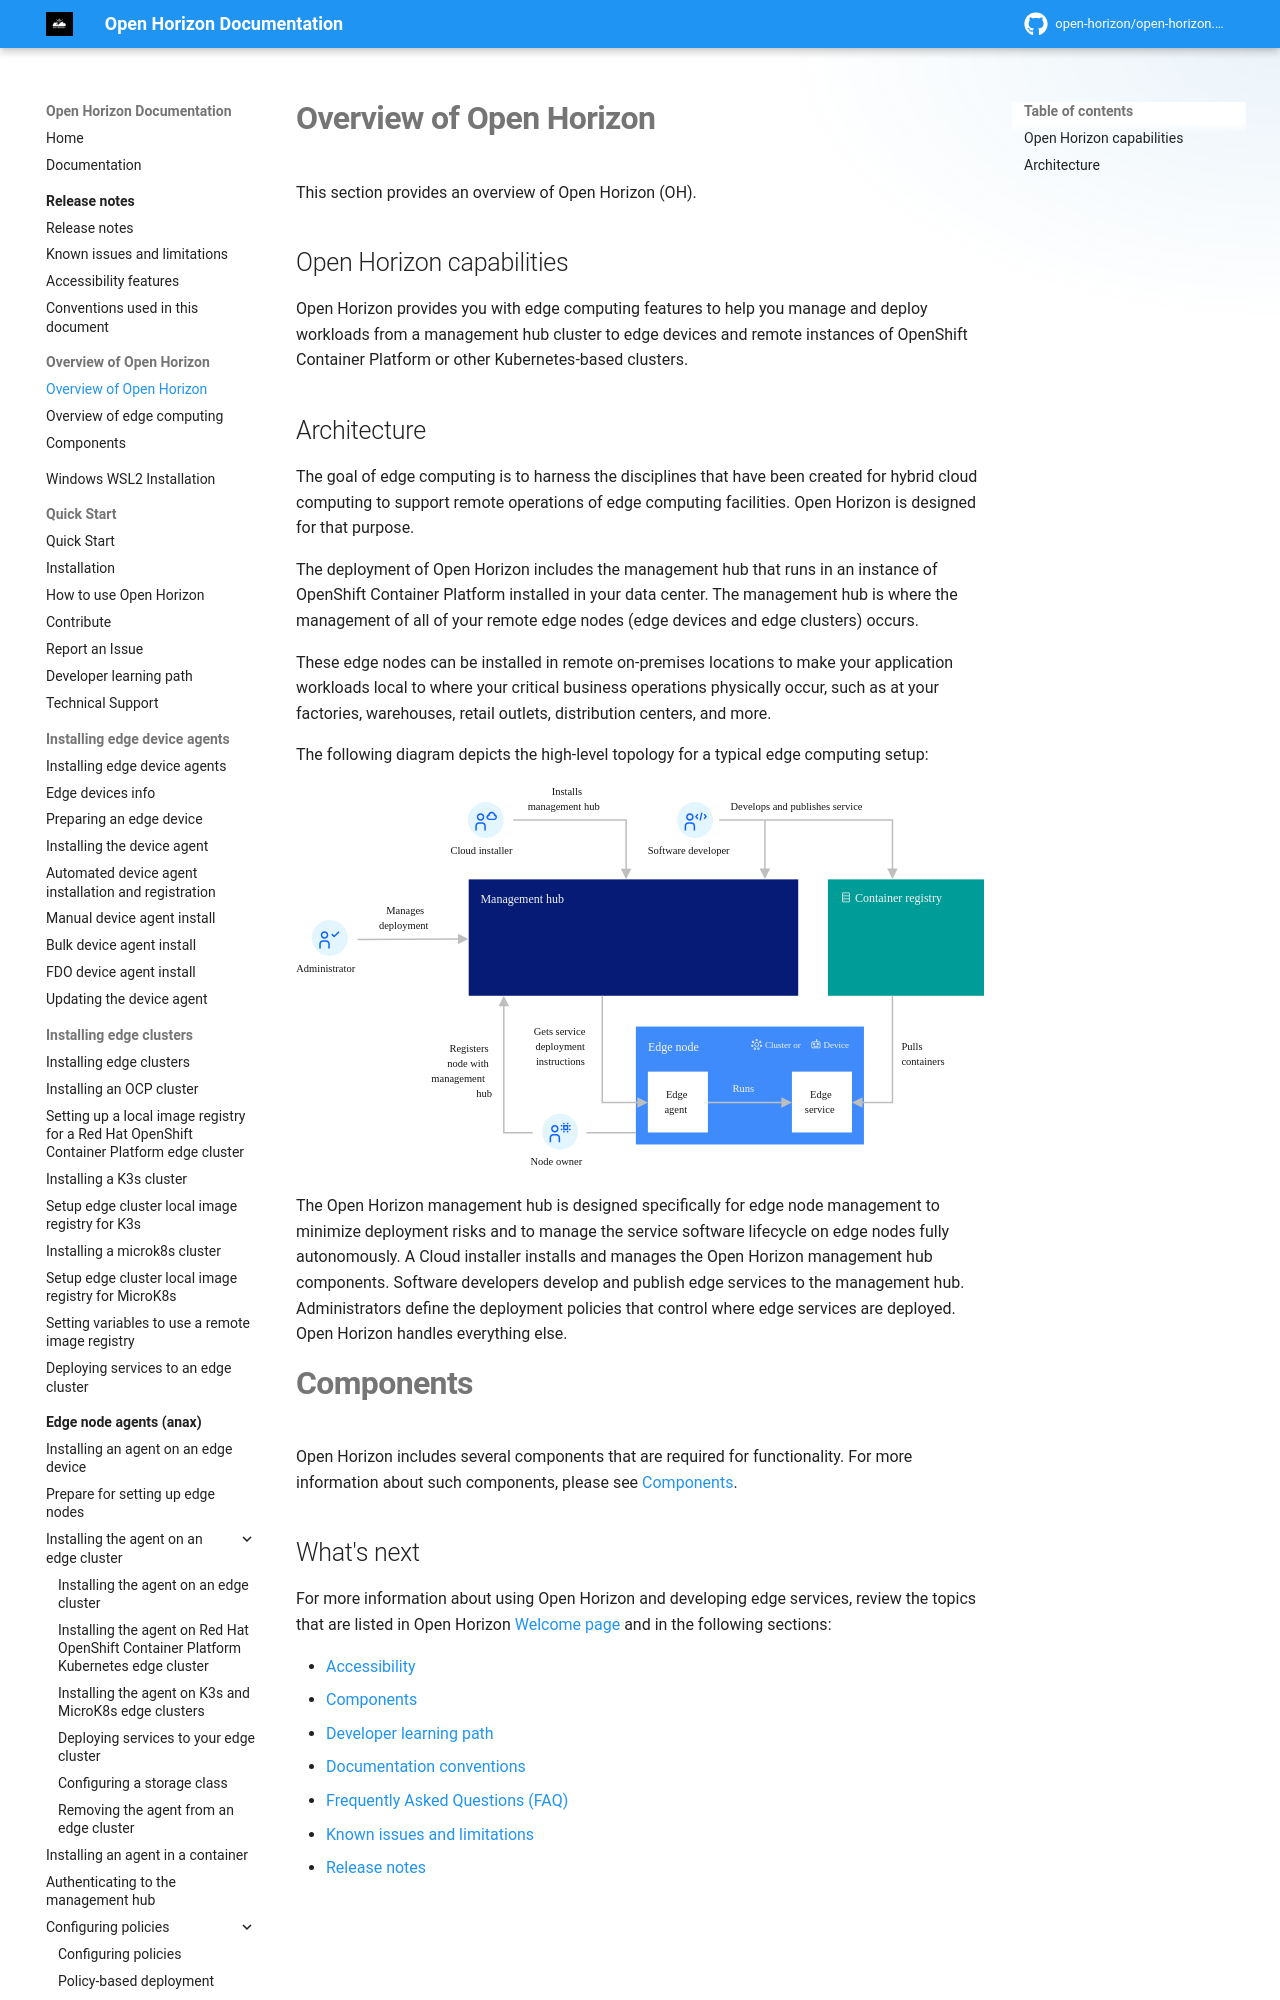

repository: open-horizon/open-horizon.github.io · page: docs/getting_started/overview_oh/index.html · generator: mkdocs

---
copyright: Contributors to the Open Horizon project
years: 2021 - 2026
title: Overview of Open Horizon
description: Documentation for Overview of Open Horizon
lastupdated: 2026-08-20
nav_order: 3
has_children: True
has_toc: False
---

# Overview of Open Horizon

This section provides an overview of Open Horizon (OH).

## Open Horizon capabilities

Open Horizon provides you with edge computing features to help you manage and deploy workloads from a management hub cluster to edge devices and remote instances of OpenShift Container Platform or other Kubernetes-based clusters.
